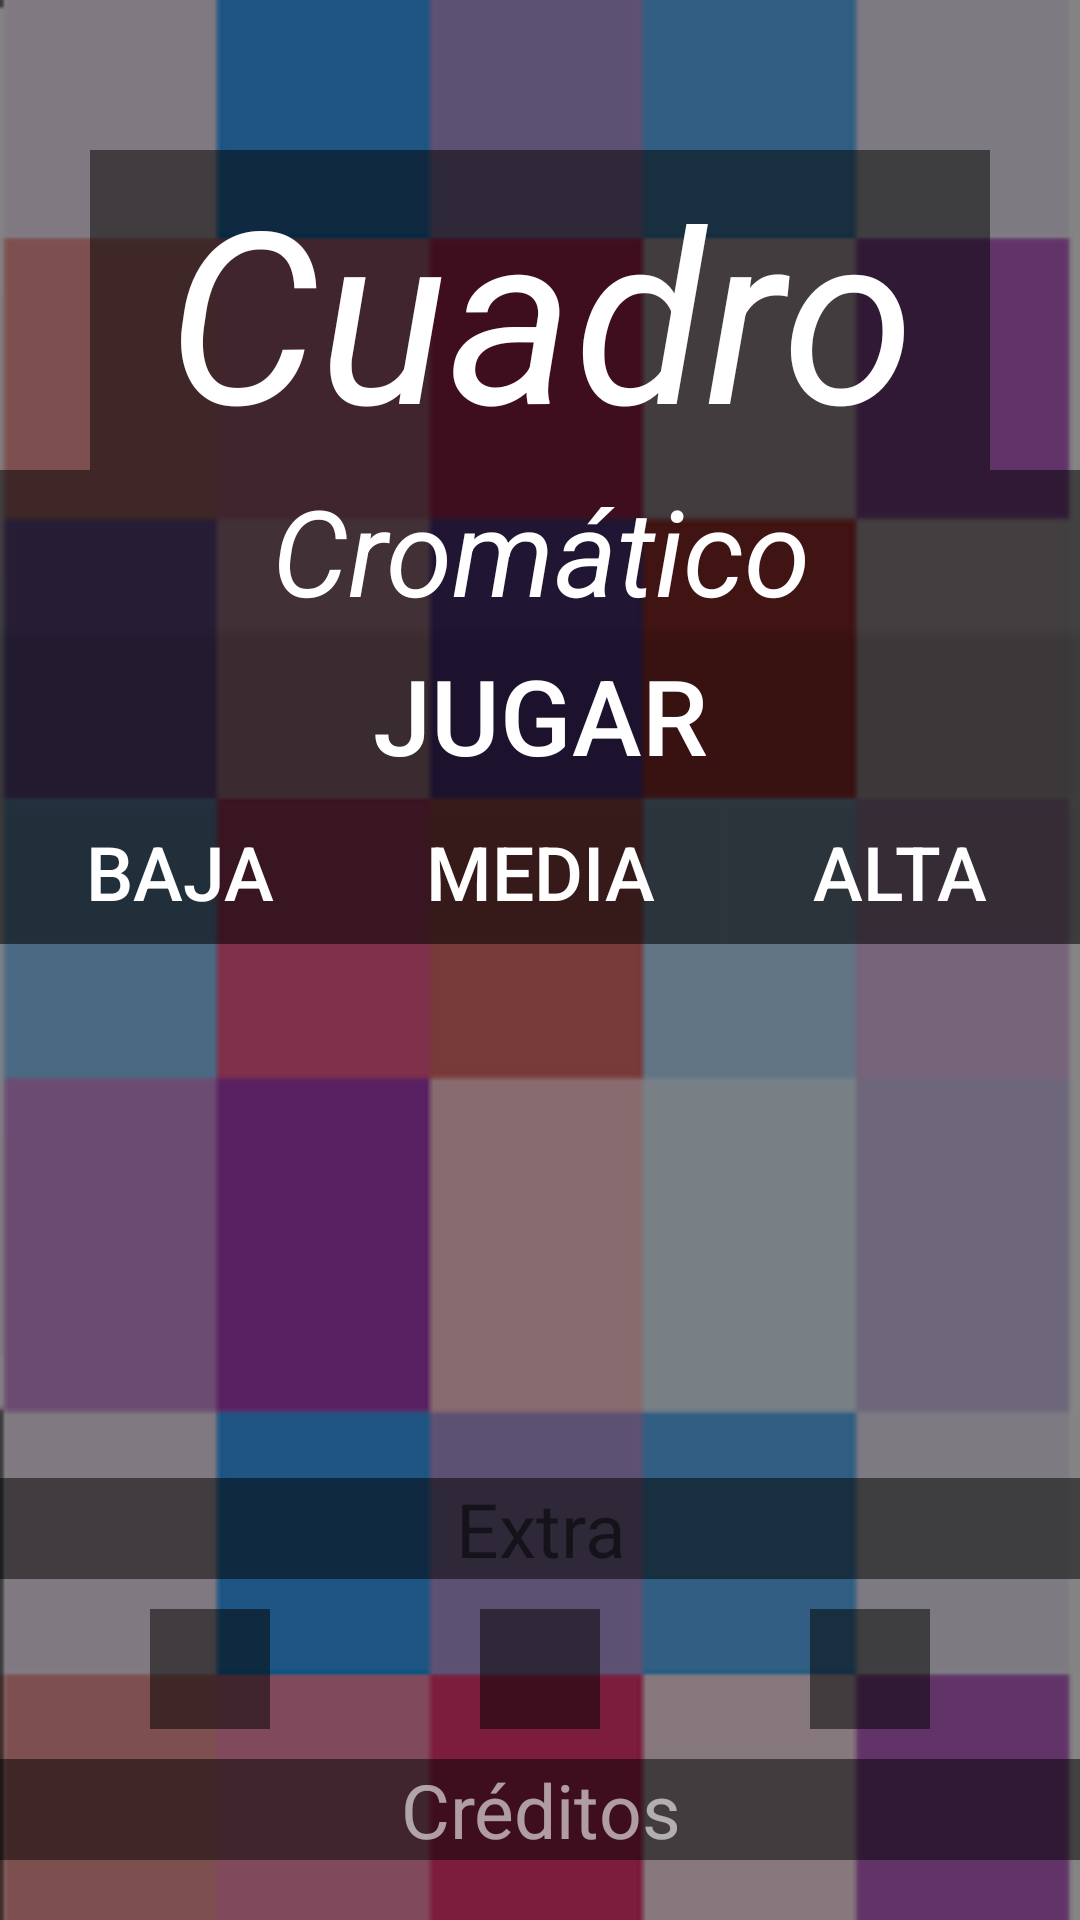

Produce the Android XML layout that renders to this screen, including the resource entries it uses.
<!-- AndroidManifest.xml: application theme AppTheme -->
<!-- res/layout/activity_menu.xml -->
<?xml version="1.0" encoding="utf-8"?>

<RelativeLayout xmlns:android="http://schemas.android.com/apk/res/android"
    xmlns:app="http://schemas.android.com/apk/res-auto"
    xmlns:tools="http://schemas.android.com/tools"
    android:layout_width="match_parent"
    android:layout_height="match_parent"
    android:background="@drawable/fondo"
    android:keepScreenOn="true"
    android:orientation="vertical"
    tools:context="androidunlp.tpgrupo7.cuadrocromatico.Menu">

    <TableLayout
        android:layout_width="match_parent"
        android:layout_height="wrap_content"
        android:layout_alignParentTop="true"
        android:orientation="vertical"
        android:stretchColumns="*">

        <TextView
            android:layout_width="wrap_content"
            android:layout_height="wrap_content"
            android:layout_marginLeft="30dp"
            android:layout_marginTop="50dp"
            android:layout_marginRight="30dp"
            android:background="#80000000"
            android:gravity="center"
            android:text="@string/titulo"
            android:textColor="@android:color/white"
            android:textSize="80sp"
            android:textStyle="italic" />

        <TextView
            android:layout_width="wrap_content"
            android:layout_height="wrap_content"
            android:background="#80000000"
            android:gravity="center"
            android:text="@string/titulo2"
            android:textColor="@android:color/white"
            android:textSize="40dp"
            android:textStyle="italic" />

        <Button
            android:id="@+id/jugar"
            android:layout_width="match_parent"
            android:layout_height="wrap_content"
            android:layout_centerInParent="true"
            android:background="#80000000"
            android:onClick="play"
            android:padding="5dp"
            android:text="@string/play"
            android:textColor="@android:color/white"
            android:textSize="35sp" />

        <TableRow
            android:layout_width="match_parent"
            android:layout_height="match_parent">

            <Button
                android:id="@+id/baja"
                android:layout_width="wrap_content"
                android:layout_height="wrap_content"
                android:background="#80000000"
                android:onClick="selec"
                android:text="@string/nivel1"
                android:textColor="@android:color/white"
                android:textSize="25sp"

                />

            <Button
                android:id="@+id/media"
                android:layout_width="wrap_content"
                android:layout_height="wrap_content"
                android:background="#80000000"
                android:onClick="selec"
                android:text="@string/nivel2"
                android:textColor="@android:color/white"
                android:textSize="25sp"

                />

            <Button
                android:id="@+id/alta"
                android:layout_width="wrap_content"
                android:layout_height="wrap_content"
                android:background="#80000000"
                android:onClick="selec"
                android:text="@string/nivel3"
                android:textColor="@android:color/white"
                android:textSize="25sp" />
        </TableRow>

        <TableRow
            android:layout_width="match_parent"
            android:layout_height="match_parent">

            <TextView
                android:id="@+id/textobaja"
                android:layout_width="wrap_content"
                android:background="#80000000"
                android:gravity="center"
                android:padding="10sp"
                android:text="@string/desnivel1"
                android:textColor="@android:color/darker_gray"
                android:textSize="15sp"
                android:visibility="invisible" />

            <TextView
                android:id="@+id/textomedia"
                android:layout_width="wrap_content"
                android:background="#80000000"
                android:gravity="center"
                android:padding="10sp"
                android:text="@string/desnivel2"
                android:textColor="@android:color/darker_gray"
                android:textSize="15sp"
                android:visibility="invisible" />

            <TextView
                android:id="@+id/textoalta"
                android:layout_width="wrap_content"
                android:background="#80000000"
                android:gravity="center"
                android:padding="10sp"
                android:text="@string/desnivel3"
                android:textColor="@android:color/darker_gray"
                android:textSize="15sp"
                android:visibility="invisible" />

        </TableRow>

    </TableLayout>

    <TextView
        android:id="@+id/g7"
        android:layout_width="match_parent"
        android:layout_height="wrap_content"
        android:layout_alignParentBottom="true"
        android:layout_marginBottom="20dp"
        android:background="#80000000"
        android:gravity="center"
        android:onClick="creditosOnClick"
        android:text="@string/grupo"
        android:textColor="#97ffffff"
        android:textSize="25sp" />

    <ImageView
        android:id="@+id/sonidomenu"
        android:layout_width="40dp"
        android:layout_height="40dp"
        android:layout_above="@+id/g7"
        android:layout_centerInParent="true"
        android:layout_marginBottom="10dp"
        android:background="#80000000"
        android:onClick="sonido"
        android:src="@drawable/ic_volume" />

    <ImageView
        android:id="@+id/Rank"
        android:layout_width="40dp"
        android:layout_height="40dp"
        android:layout_above="@+id/g7"
        android:layout_alignParentRight="true"
        android:layout_marginRight="50dp"
        android:layout_marginBottom="10dp"
        android:background="#80000000"
        android:onClick="salir"
        android:src="@drawable/ic_exit" />

    <ImageView
        android:id="@+id/salir"
        android:layout_width="40dp"
        android:layout_height="40dp"
        android:layout_above="@+id/g7"
        android:layout_alignParentLeft="true"
        android:layout_marginLeft="50dp"
        android:layout_marginBottom="10dp"
        android:background="#80000000"
        android:onClick="rank"
        android:src="@drawable/ic_star" />

    <TextView
        android:id="@+id/sonidotext"
        android:layout_width="match_parent"
        android:layout_height="wrap_content"
        android:layout_above="@+id/sonidomenu"
        android:layout_centerInParent="true"
        android:layout_marginBottom="10dp"
        android:background="#80000000"
        android:gravity="center"
        android:text="@string/sonidomenu"
        android:textSize="25sp" />

</RelativeLayout>
<!-- resources referenced by this layout -->
<resources>
  <!-- drawable fondo: png bitmap (drawable, 3091 bytes) -->
  <string name="desnivel1">Tablero 5x5</string>
  <string name="desnivel2">Tablero 6x6</string>
  <string name="desnivel3">Tablero 7x7</string>
  <string name="grupo">Créditos</string>
  <string name="nivel1">Baja</string>
  <string name="nivel2">Media</string>
  <string name="nivel3">Alta</string>
  <string name="play">Jugar</string>
  <string name="sonidomenu">Extra</string>
  <string name="titulo">Cuadro</string>
  <string name="titulo2">Cromático</string>
  <style name="AppTheme" parent="Theme.AppCompat.Light.DarkActionBar">
          
          <item name="colorPrimary">@color/colorPrimary</item>
          <item name="colorPrimaryDark">@color/colorPrimaryDark</item>
          <item name="colorAccent">@color/colorAccent</item>
      </style>
  <color name="colorPrimary">#000000</color>
  <color name="colorPrimaryDark">#000000</color>
  <color name="colorAccent">#03DAC5</color>
</resources>
